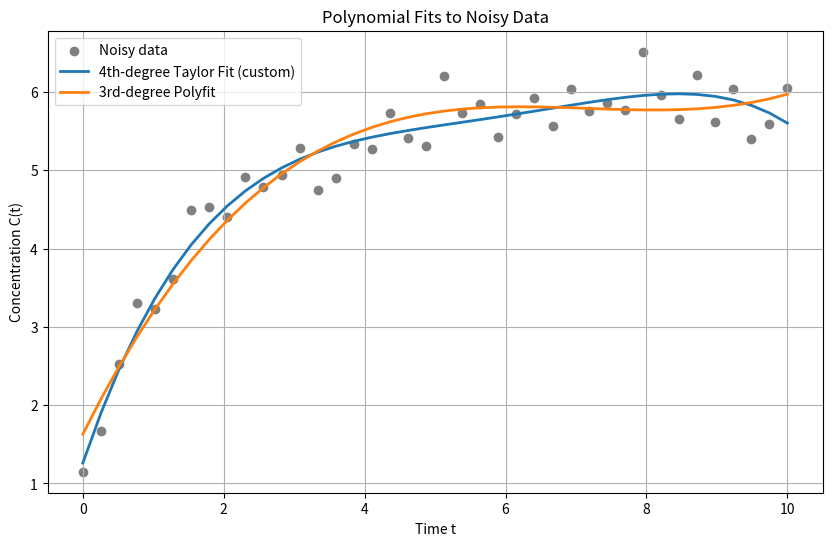

Source code (Python):
import numpy as np
import matplotlib.pyplot as plt
from numpy.polynomial.polynomial import Polynomial

# --- Parameters ---
A_true, k_true, B_true = 5, 0.6, 1
sigma = 0.3
n_points = 40
t = np.linspace(0, 10, n_points)
np.random.seed(42)

# --- Data Generation ---
C_true = A_true * (1 - np.exp(-k_true * t)) + B_true
noise = np.random.normal(0, sigma, size=n_points)
C_noisy = C_true + noise

# --- Custom least squares for 4th-degree Taylor polynomial ---
# Create design matrix for t^0 to t^4
X = np.vstack([np.ones_like(t), t, t**2, t**3, t**4]).T

# Solve least squares: beta = (X^T X)^-1 X^T y
XtX = X.T @ X
Xty = X.T @ C_noisy
beta = np.linalg.inv(XtX) @ Xty
C_fit_custom = X @ beta

# --- 3rd-degree polynomial using numpy.polyfit ---
coeffs_polyfit = np.polyfit(t, C_noisy, 3)
C_fit_polyfit = np.polyval(coeffs_polyfit, t)

# --- Plotting ---
plt.figure(figsize=(10, 6))
plt.scatter(t, C_noisy, color='gray', label='Noisy data')
plt.plot(t, C_fit_custom, label='4th-degree Taylor Fit (custom)', linewidth=2)
plt.plot(t, C_fit_polyfit, label='3rd-degree Polyfit', linewidth=2)
plt.title("Polynomial Fits to Noisy Data")
plt.xlabel("Time t")
plt.ylabel("Concentration C(t)")
plt.legend()
plt.grid(True)
plt.savefig("polynomial_fits.png")
plt.show()

# --- Residuals and Metrics ---
residuals_custom = C_noisy - C_fit_custom
residuals_polyfit = C_noisy - C_fit_polyfit
RSS_custom = np.sum(residuals_custom**2)
RSS_polyfit = np.sum(residuals_polyfit**2)
TSS = np.sum((C_noisy - np.mean(C_noisy))**2)
R2_custom = 1 - RSS_custom / TSS
R2_polyfit = 1 - RSS_polyfit / TSS

print("4th-degree Taylor Polynomial Coefficients (custom least squares):")
print(f"beta_0 = {beta[0]:.4f}, beta_1 = {beta[1]:.4f}, beta_2 = {beta[2]:.4f}, beta_3 = {beta[3]:.4f}, beta_4 = {beta[4]:.4f}\n")

print("3rd-degree Polynomial Coefficients (np.polyfit):")
print(f"coeff_0 = {coeffs_polyfit[0]:.4f}, coeff_1 = {coeffs_polyfit[1]:.4f}, coeff_2 = {coeffs_polyfit[2]:.4f}, coeff_3 = {coeffs_polyfit[3]:.4f}\n")

print("Model Comparison:")
print(f"4th-degree Taylor Fit -> RSS = {RSS_custom:.4f}, R^2 = {R2_custom:.4f}")
print(f"3rd-degree Polyfit    -> RSS = {RSS_polyfit:.4f}, R^2 = {R2_polyfit:.4f}")